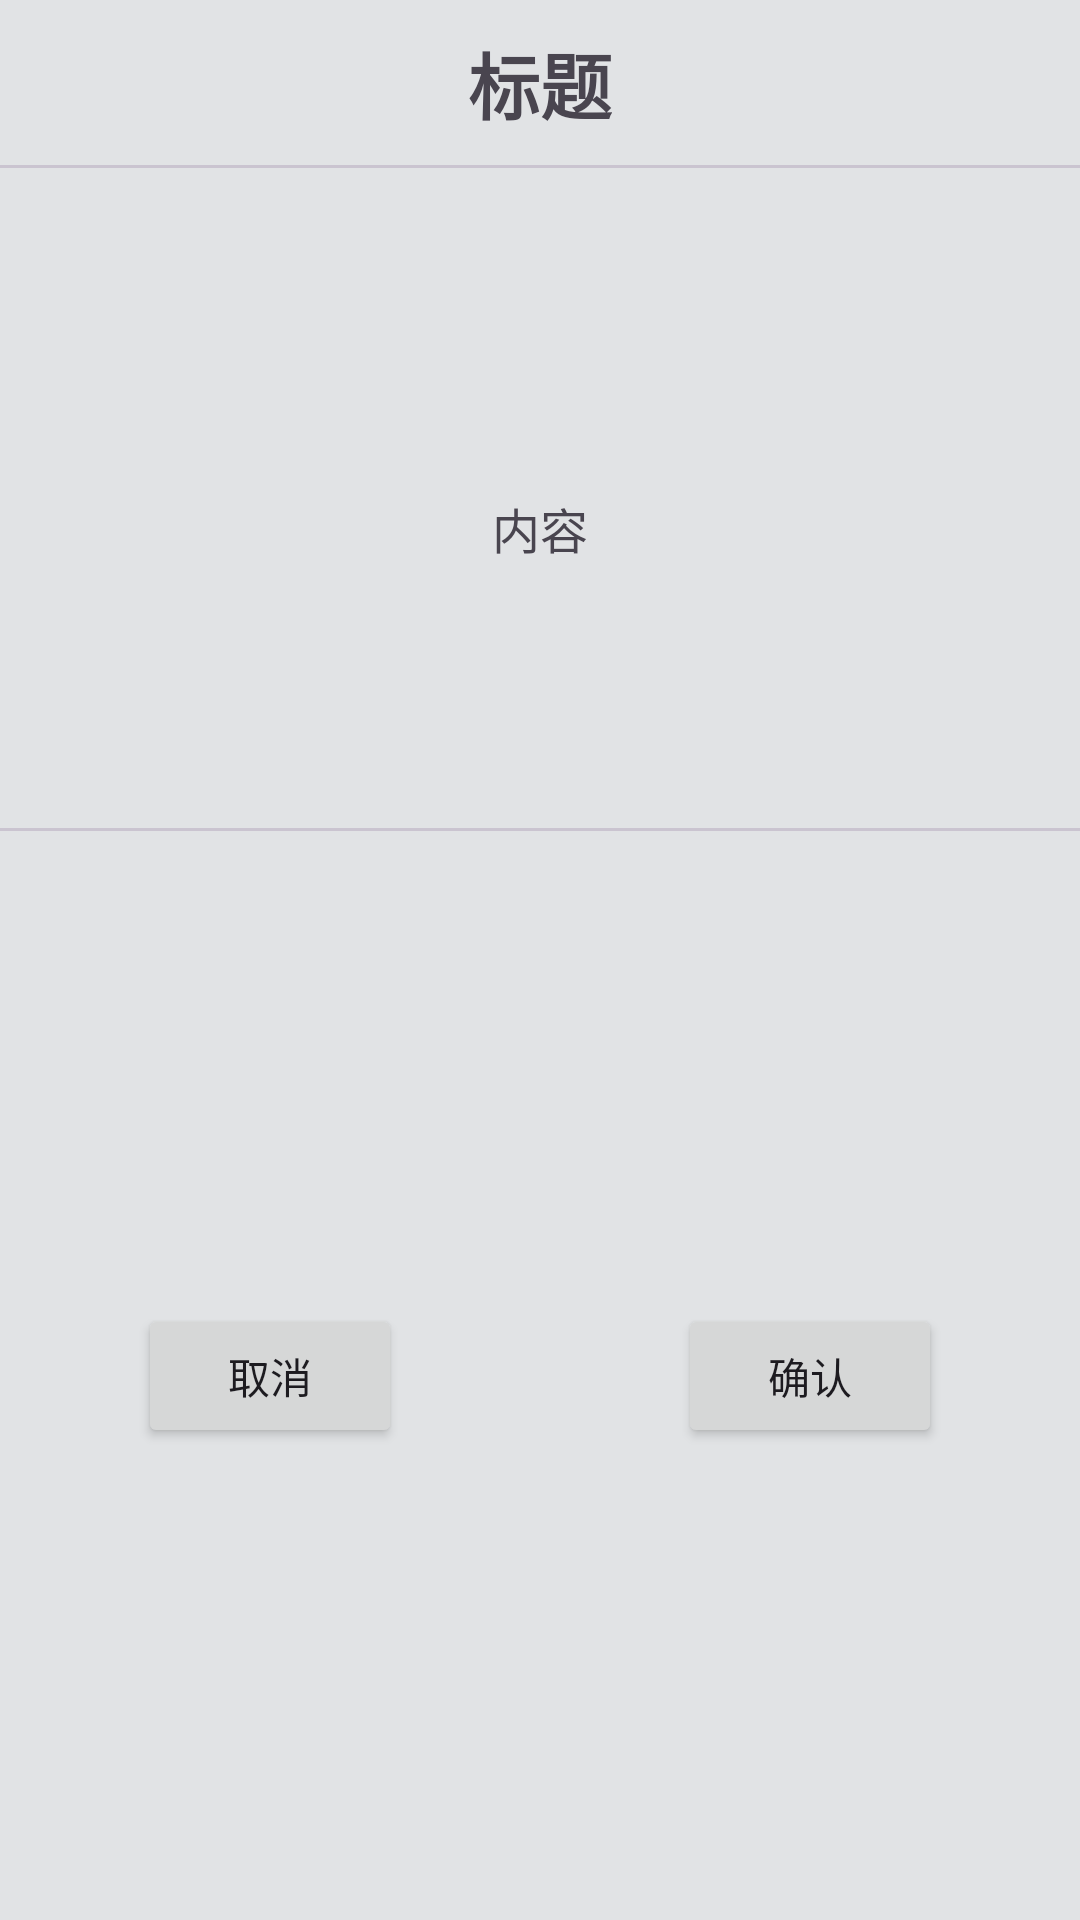

Android layout source for this screen:
<!-- AndroidManifest.xml: application theme AppTheme -->
<!-- res/layout/dialog_message.xml -->
<?xml version="1.0" encoding="utf-8"?>
<androidx.constraintlayout.widget.ConstraintLayout xmlns:android="http://schemas.android.com/apk/res/android"
    xmlns:app="http://schemas.android.com/apk/res-auto"
    android:layout_width="match_parent"
    android:layout_height="wrap_content"
    android:background="@drawable/bg_common_dialog">

    <TextView
        android:id="@+id/title_messageDialog"
        style="@style/dialog_title"
        android:layout_width="wrap_content"
        android:layout_height="wrap_content"
        android:layout_gravity="center"
        android:text="标题"
        android:layout_marginTop="10dp"
        app:layout_constraintEnd_toEndOf="parent"
        app:layout_constraintStart_toStartOf="parent"
        app:layout_constraintTop_toTopOf="parent" />

    <com.google.android.material.divider.MaterialDivider
        android:id="@+id/divider"
        android:layout_width="match_parent"
        android:layout_height="1dp"
        android:layout_marginTop="10dp"
        app:layout_constraintTop_toBottomOf="@id/title_messageDialog" />

    <TextView
        android:id="@+id/message_messageDialog"
        style="@style/dialog_body"
        android:layout_width="match_parent"
        android:layout_height="200dp"
        android:layout_gravity="center"
        android:text="内容"
        android:gravity="center"
        android:layout_margin="20dp"
        app:layout_constraintEnd_toEndOf="parent"
        app:layout_constraintStart_toStartOf="parent"
        app:layout_constraintTop_toBottomOf="@id/divider" />

    <com.google.android.material.divider.MaterialDivider
        android:id="@+id/body_divider"
        android:layout_width="match_parent"
        android:layout_height="1dp"
        app:layout_constraintTop_toBottomOf="@id/message_messageDialog" />

    <ViewStub
        android:id="@+id/empty_layout"
        android:layout_width="0dp"
        android:layout_height="0dp"
        app:layout_constraintBottom_toBottomOf="parent"
        app:layout_constraintEnd_toEndOf="parent"
        app:layout_constraintStart_toStartOf="parent"
        app:layout_constraintTop_toBottomOf="@id/message_messageDialog" />

    <Button
        android:id="@+id/confirm_button_messageDialog"
        android:layout_width="wrap_content"
        android:layout_height="wrap_content"
        android:text="确认"
        android:layout_marginBottom="10dp"
        android:layout_marginTop="10dp"
        app:layout_constraintBottom_toBottomOf="parent"
        app:layout_constraintEnd_toEndOf="parent"
        app:layout_constraintStart_toEndOf="@+id/empty_layout"
        app:layout_constraintTop_toBottomOf="@+id/body_divider" />

    <Button
        android:id="@+id/cancel_button_messageDialog"
        android:layout_width="wrap_content"
        android:layout_height="wrap_content"
        android:text="取消"
        android:layout_marginTop="10dp"
        android:layout_marginBottom="10dp"
        app:layout_constraintBottom_toBottomOf="parent"
        app:layout_constraintEnd_toStartOf="@+id/empty_layout"
        app:layout_constraintStart_toStartOf="parent"
        app:layout_constraintTop_toBottomOf="@+id/body_divider" />
</androidx.constraintlayout.widget.ConstraintLayout>
<!-- resources referenced by this layout -->
<resources>
  <style name="dialog_body">
          <item name="android:textSize">16sp</item>
      </style>
  <style name="dialog_title">
          <item name="android:textSize">24sp</item>
          <item name="android:textStyle">bold</item>
      </style>
  <color name="colorPrimary">@color/md_theme_light_primary</color>
  <color name="colorOnPrimary">@color/md_theme_light_onPrimary</color>
  <color name="colorPrimaryContainer">@color/md_theme_light_primaryContainer</color>
  <color name="colorOnPrimaryContainer">@color/md_theme_light_onPrimaryContainer</color>
  <color name="colorSecondary">@color/md_theme_light_secondary</color>
  <color name="colorOnSecondary">@color/md_theme_light_onSecondary</color>
  <color name="colorSecondaryContainer">@color/md_theme_light_secondaryContainer</color>
  <color name="colorOnSecondaryContainer">@color/md_theme_light_onSecondaryContainer</color>
  <color name="colorTertiary">@color/md_theme_light_tertiary</color>
  <color name="colorOnTertiary">@color/md_theme_light_onTertiary</color>
  <color name="colorTertiaryContainer">@color/md_theme_light_tertiaryContainer</color>
  <color name="colorOnTertiaryContainer">@color/md_theme_light_onTertiaryContainer</color>
  <color name="colorError">@color/md_theme_light_error</color>
  <color name="colorErrorContainer">@color/md_theme_light_errorContainer</color>
  <color name="colorOnError">@color/md_theme_light_onError</color>
  <color name="colorOnErrorContainer">@color/md_theme_light_onErrorContainer</color>
  <color name="colorBackground">@color/md_theme_light_background</color>
  <color name="colorOnBackground">@color/md_theme_light_onBackground</color>
  <color name="colorSurface">@color/md_theme_light_surface</color>
  <color name="colorOnSurface">@color/md_theme_light_onSurface</color>
  <color name="colorSurfaceVariant">@color/md_theme_light_surfaceVariant</color>
  <color name="colorOnSurfaceVariant">@color/md_theme_light_onSurfaceVariant</color>
  <color name="colorOutline">@color/md_theme_light_outline</color>
  <color name="colorOnSurfaceInverse">@color/md_theme_light_inverseOnSurface</color>
  <color name="colorSurfaceInverse">@color/md_theme_light_inverseSurface</color>
  <color name="colorPrimaryInverse">@color/md_theme_light_inversePrimary</color>
  <color name="md_theme_light_primary">#006D3F</color>
  <color name="md_theme_light_onPrimary">#FFFFFF</color>
  <color name="md_theme_light_primaryContainer">#96F7B8</color>
  <color name="md_theme_light_onPrimaryContainer">#00210F</color>
  <color name="md_theme_light_secondary">#4F6354</color>
  <color name="md_theme_light_onSecondary">#FFFFFF</color>
  <color name="md_theme_light_secondaryContainer">#D1E8D5</color>
  <color name="md_theme_light_onSecondaryContainer">#0C1F13</color>
  <color name="md_theme_light_tertiary">#3B6470</color>
  <color name="md_theme_light_onTertiary">#FFFFFF</color>
  <color name="md_theme_light_tertiaryContainer">#BEEAF7</color>
  <color name="md_theme_light_onTertiaryContainer">#001F26</color>
  <color name="md_theme_light_error">#BA1A1A</color>
  <color name="md_theme_light_errorContainer">#FFDAD6</color>
  <color name="md_theme_light_onError">#FFFFFF</color>
  <color name="md_theme_light_onErrorContainer">#410002</color>
  <color name="md_theme_light_background">#FBFDF8</color>
  <color name="md_theme_light_onBackground">#191C1A</color>
  <color name="md_theme_light_surface">#FBFDF8</color>
  <color name="md_theme_light_onSurface">#191C1A</color>
  <color name="md_theme_light_surfaceVariant">#DCE5DB</color>
  <color name="md_theme_light_onSurfaceVariant">#414942</color>
  <color name="md_theme_light_outline">#717971</color>
  <color name="md_theme_light_inverseOnSurface">#F0F1EC</color>
  <color name="md_theme_light_inverseSurface">#2E312E</color>
  <color name="md_theme_light_inversePrimary">#7ADA9E</color>
</resources>
